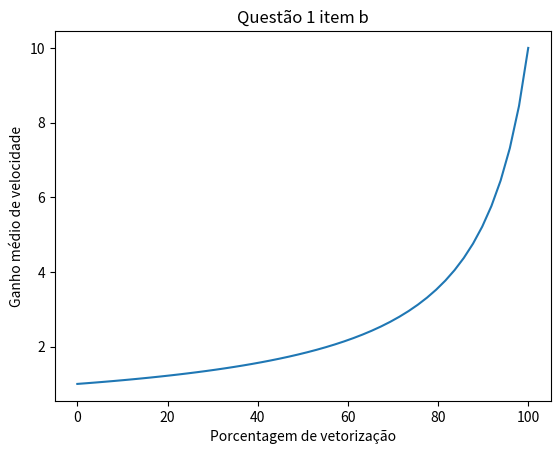

The script that saved this image:
# -*- coding: utf-8 -*-
"""Exercício1_ARQ2.ipynb

Automatically generated by Colaboratory.

Original file is located at
    https://colab.research.google.com/drive/1MH7uMC9Tr3VSrhEBx0vV8RatcnpRT66p

1)Suponha que estejamos considerando melhorar uma máquina adicionando a ela hardware vetorial. Quando um processamento é executado em modo vetor nesse hardware, é 10 vezes mais rápido do que o modo original de execução. Chamamos porcentagem de vetorização a porcentagem de tempo que seria gasta usando o modo vetorial. 

a)Que porcentagem de vetorização é necessária para atingir um ganho de velocidade de 2?

2= 1/((1-x)+x/10) x=5/9=0,56 ou 56%

b) Trace um gráfico que plote o ganho de velocidade como uma porcentagem do processamento realizada em modo vetor. Chame o eixo y de “Ganho médio de velocidade” e o eixo x de “porcentagem de vetorização”. Dica: defina ao menos 10 porcentagens de vetorização e encontre o ganho médio de velocidade para cada um deles, de forma a encontrar os pontos (x,y) do gráfico.
"""

from sympy import *

import matplotlib.pyplot as plt
import numpy as np

from sympy.plotting import *

x = Symbol('x')
y = Symbol('y')

def f(x): return (100 / (( 100 - x ) + x / 10))

x = np.linspace(0,100)  
plt.plot(x, f(x))

plt.title('Questão 1 item b')
plt.xlabel('Porcentagem de vetorização')
plt.ylabel('Ganho médio de velocidade')


plt.show()

"""2) Seja a figura abaixo, que apresenta um mix de instruções dinâmicas RISC-V para os programas SPECint2006. Calcule o CPI efetivo para uma implementação de uma CPU embarcada do RISC-V usando a média das frequências de instruções de astar e gcc como forma de obter um mix de instruções. Suponha que tenhamos realizado as seguintes medições do CPI médio para cada um dos tipos de instruções:

CPI = SOMATORIO DO Nº INSTRUÇÕES x CPI / Nº DE INSTRUÇÕES TOTAL

ASTAR = LOADS 28%, STORES 6%, DESVIOS 9%, SALTOS 2%, ALU 46%

CPIastar = (0.28 * 5 + 0.06 * 3 + 0.09 * 5 + 0.09 * 3 + 0.02 * 3 + 0.46 * 1) / 1
"""

x = (0.28 * 5 + 0.06 * 3 + 0.09 * 5 + 0.09 * 3 + 0.02 * 3 + 0.46 * 1) / 1
print(f'CPI médio da instrução astar: {x}')

"""GCC = LOADS 17%, STORES 23%, DESVIOS 20%, SALTOS 1%, ALU 36%

CPIgcc = (0.17 * 5 + 0.23 * 3 + 0.1 * 5 + 0.1 * 3 + 0.1 * 3 + 0.36 * 1)/ 1
"""

y =  (0.17 * 5 + 0.23 * 3 + 0.1 * 5 + 0.1 * 3 + 0.1 * 3 + 0.36 * 1)/ 1
print(f'CPI médio da instrução astar: {y}')

"""3) **PILHA**

A = B * D
Push B
Push D
Mult
Pop A

A = A + D
Push A
Push D
Add
Pop A

E = A - C
Push A
Push C
Sub
Pop E

**Acumulador**

A = B * D
Load B
Mult D
Store A

A = A + D
Load A
Add D
Store A

E = A - C
Load A
Sub C
Store E

**Registrador memória**

A = B * D
Load R1, B
Mult R3, R1, D
Store R3, A

A = A + D
Load R1, A
Add R3, R1, D
Store R3, A

E = A - C
Load R1, A
Sub R3, R1, C
Store E

**Registrador Registrador**

A = B * D
Load R1, B
Load R2, D
Mult R3, R1, R2
Store R3, A

A = A + D
Load R1, A
Load R2, D
Add R3, R1, R2
Store R3, A

E = A - C
Load R1, A
Load R1, B
Sub R3, R1, R2
Store R3, E


"""
